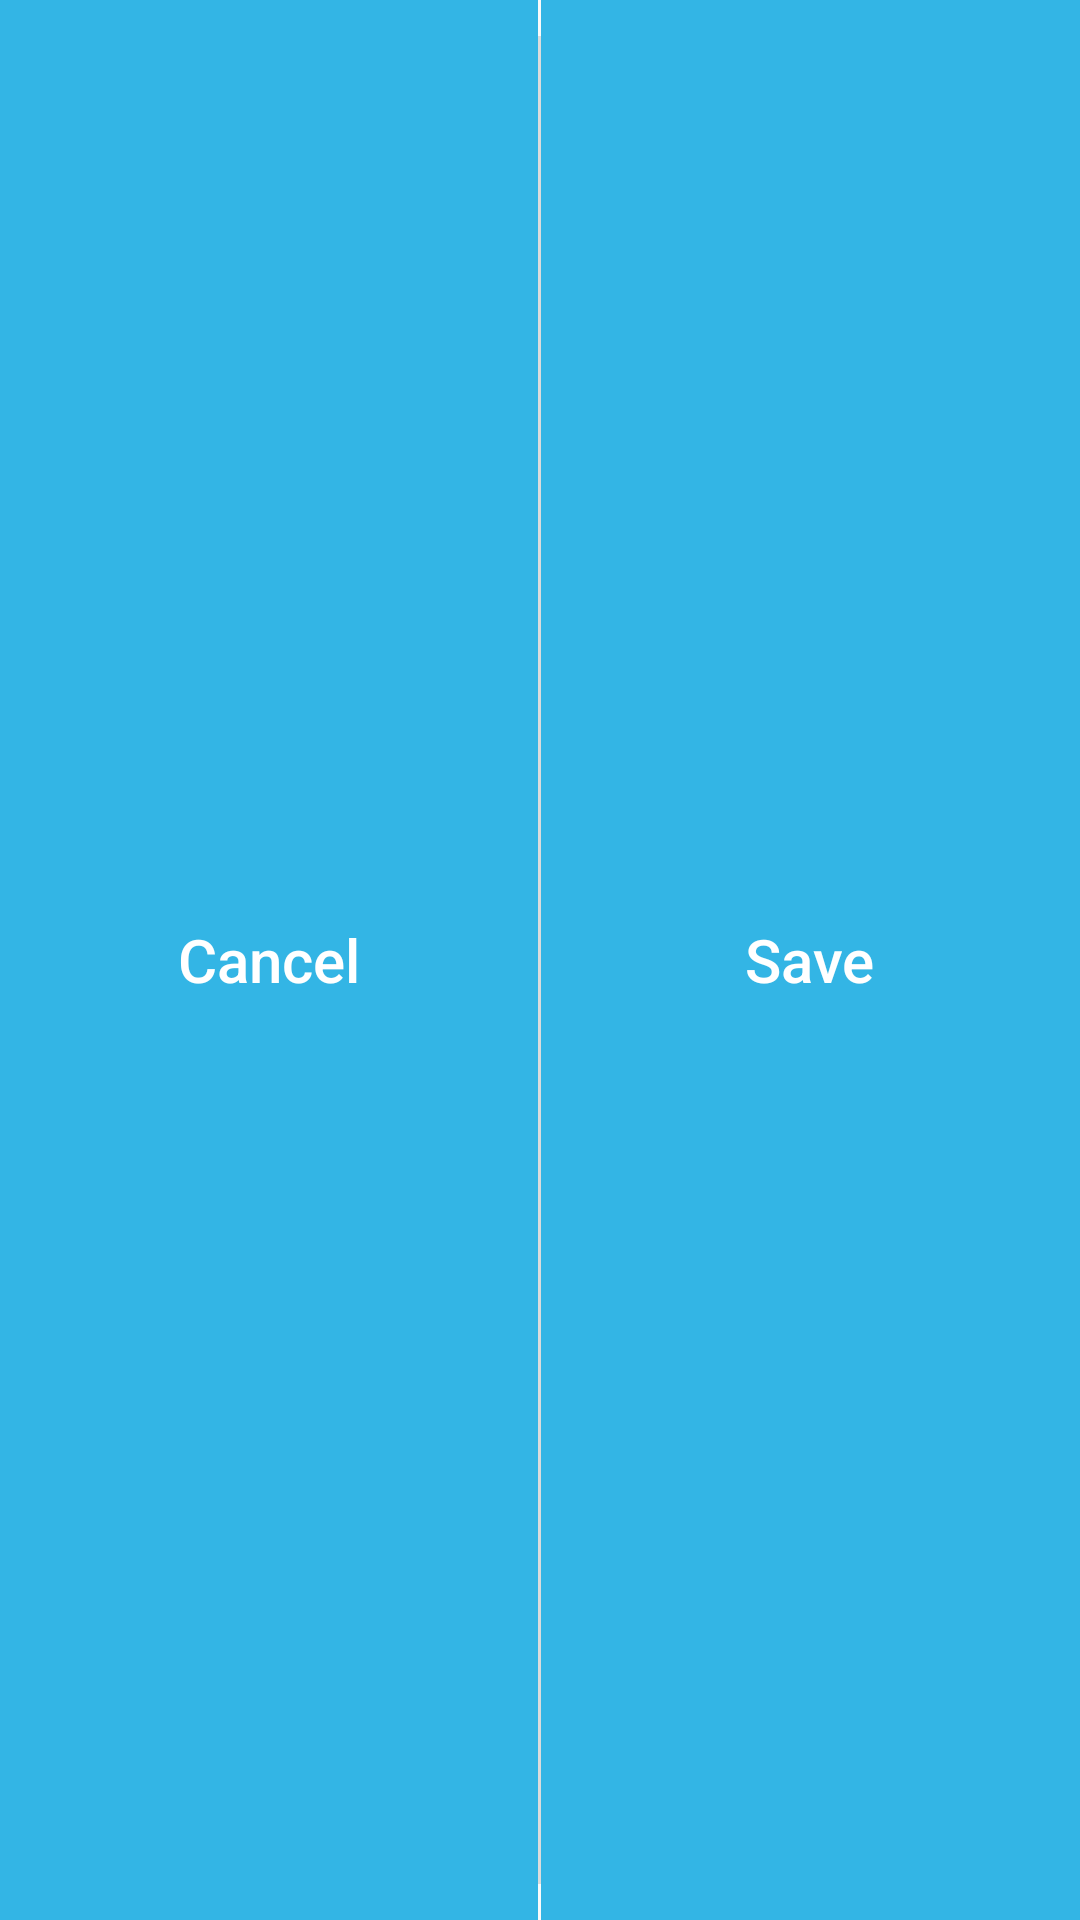

Here is an Android app screen rendered from its layout file. Give the layout XML and the strings, colors and styles it references.
<!-- AndroidManifest.xml: application theme AppTheme -->
<!-- res/layout/edit_product_custom_actionbar.xml -->
<?xml version="1.0" encoding="utf-8"?>
<LinearLayout xmlns:android="http://schemas.android.com/apk/res/android"
    android:id="@+id/custom_action_bar"
    android:orientation="horizontal"
    android:layout_width="match_parent"
    android:layout_height="56dp"
    android:divider="?android:attr/dividerVertical"
    android:dividerPadding="12dp"
    android:showDividers="middle">
    <LinearLayout
        android:id="@+id/cancel_menu_item"
        android:layout_width="0dp"
        android:layout_height="match_parent"
        android:layout_weight="1"
        android:gravity="center"
        android:paddingLeft="12dp"
        android:paddingRight="12dp"
        android:background="@color/colorPrimary"
        android:foreground="@drawable/touch_ripple"
        android:clickable="true">
        <TextView
            android:layout_width="wrap_content"
            android:layout_height="wrap_content"
            android:textAppearance="?android:attr/textAppearanceMedium"
            android:textColor="@color/btn_txt_color"
            android:text="@string/menu_cancel"
            style="@android:style/TextAppearance.Material.Widget.ActionBar.Title"/>
    </LinearLayout>

    <LinearLayout
        android:id="@+id/save_menu_item"
        android:layout_width="0dp"
        android:layout_height="match_parent"
        android:layout_weight="1"
        android:gravity="center"
        android:paddingLeft="12dp"
        android:paddingRight="12dp"
        android:background="@color/colorPrimary"
        android:foreground="@drawable/touch_ripple"
        android:clickable="true">
        <TextView
            android:layout_width="wrap_content"
            android:layout_height="wrap_content"
            android:textAppearance="?android:attr/textAppearanceMedium"
            android:textColor="@color/btn_txt_color"
            android:text="@string/menu_save"
            style="@android:style/TextAppearance.Material.Widget.ActionBar.Title"/>
    </LinearLayout>
</LinearLayout>
<!-- resources referenced by this layout -->
<resources>
  <color name="colorPrimary">@android:color/holo_blue_light</color>
  <!-- drawable touch_ripple (drawable-v21) -->
  <?xml version="1.0" encoding="utf-8"?>
  <ripple xmlns:android="http://schemas.android.com/apk/res/android"
      android:color="?attr/colorControlHighlight">
      
  </ripple>
  <string name="menu_cancel">Cancel</string>
  <string name="menu_save">Save</string>
  <style name="AppTheme" parent="Theme.AppCompat.Light.DarkActionBar">
          
          <item name="colorPrimary">@color/colorPrimary</item>
          <item name="colorPrimaryDark">@color/colorPrimaryDark</item>
          <item name="colorAccent">@color/colorAccent</item>
      </style>
  <color name="colorPrimaryDark">@android:color/holo_blue_dark</color>
  <color name="colorAccent">@android:color/holo_orange_light</color>
</resources>
